Labelled photos from "CLAHE", an image-classification folder in MayaUA21/TUGAS-AKHIR-MAYA-NEW. The possible labels are: benign, malignant, normal.

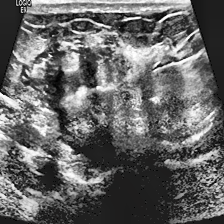
Label: malignant

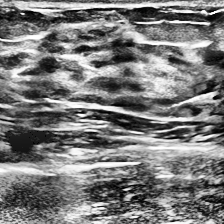
Label: normal

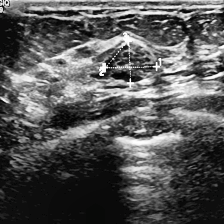
Label: benign

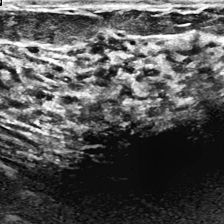
Label: normal

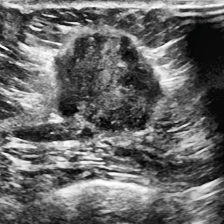
Label: malignant

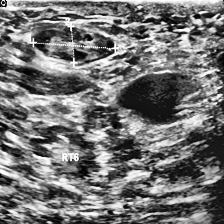
Label: benign
